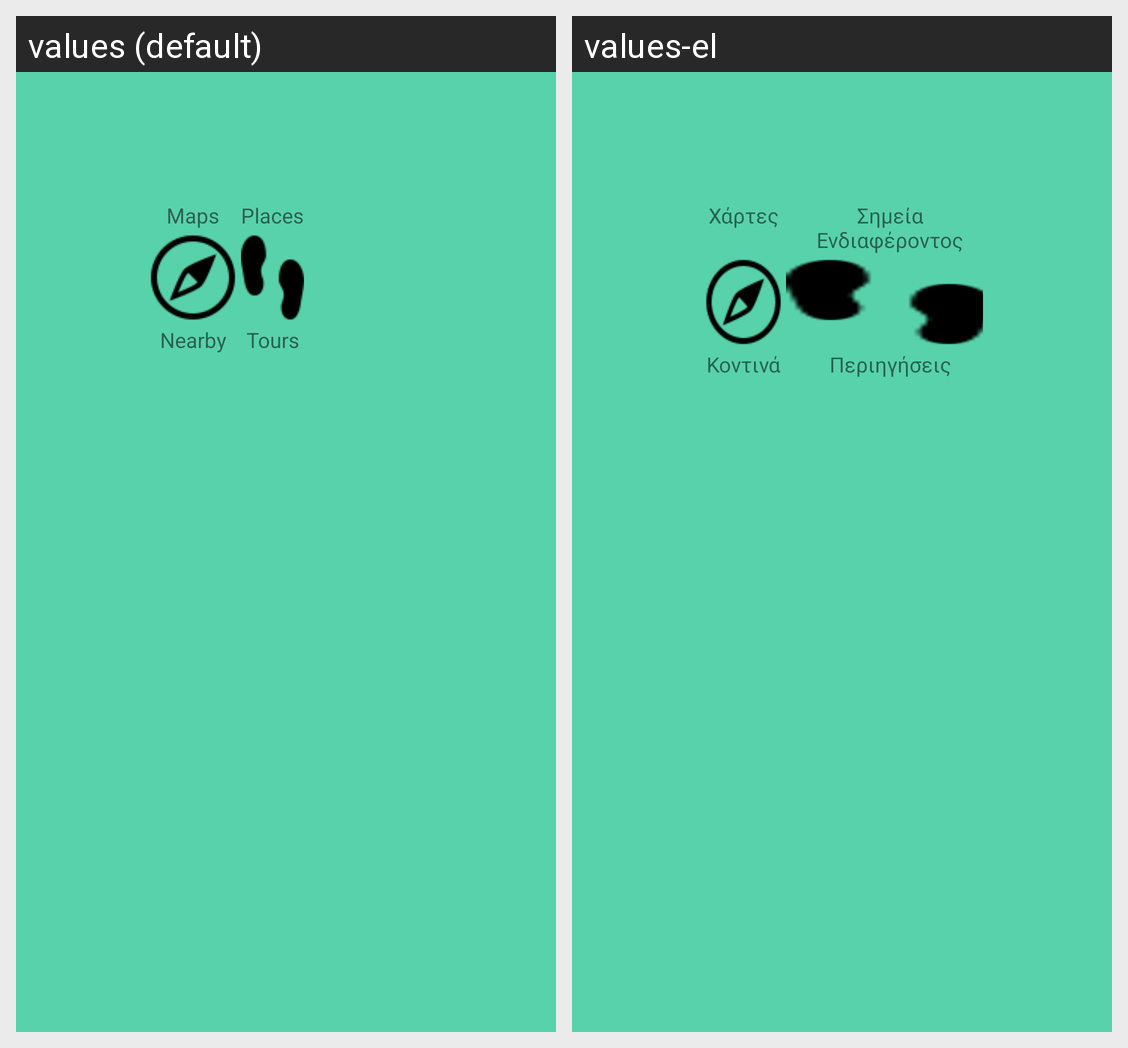

Locale-by-locale string values for the Android screen shown in this grid:
Android screen res/layout/activity_main_menu.xml rendered under 2 locales, left to right: values (default), values-el. Device: Nexus 5 (rendered at 1080×1920; each locale shown at half size, 540×960, under a caption strip naming it); theme AppTheme.
Strings drawn on this screen, with the default value and each locale's value (text and hints the layout hard-codes, and strings that could not be matched under every locale, appear in the picture but are not listed):

mapText
  values: Maps
  values-el: Χάρτες

placesText
  values: Places
  values-el: Σημεία Ενδιαφέροντος

nearbyText
  values: Nearby
  values-el: Κοντινά

toursText
  values: Tours
  values-el: Περιηγήσεις
